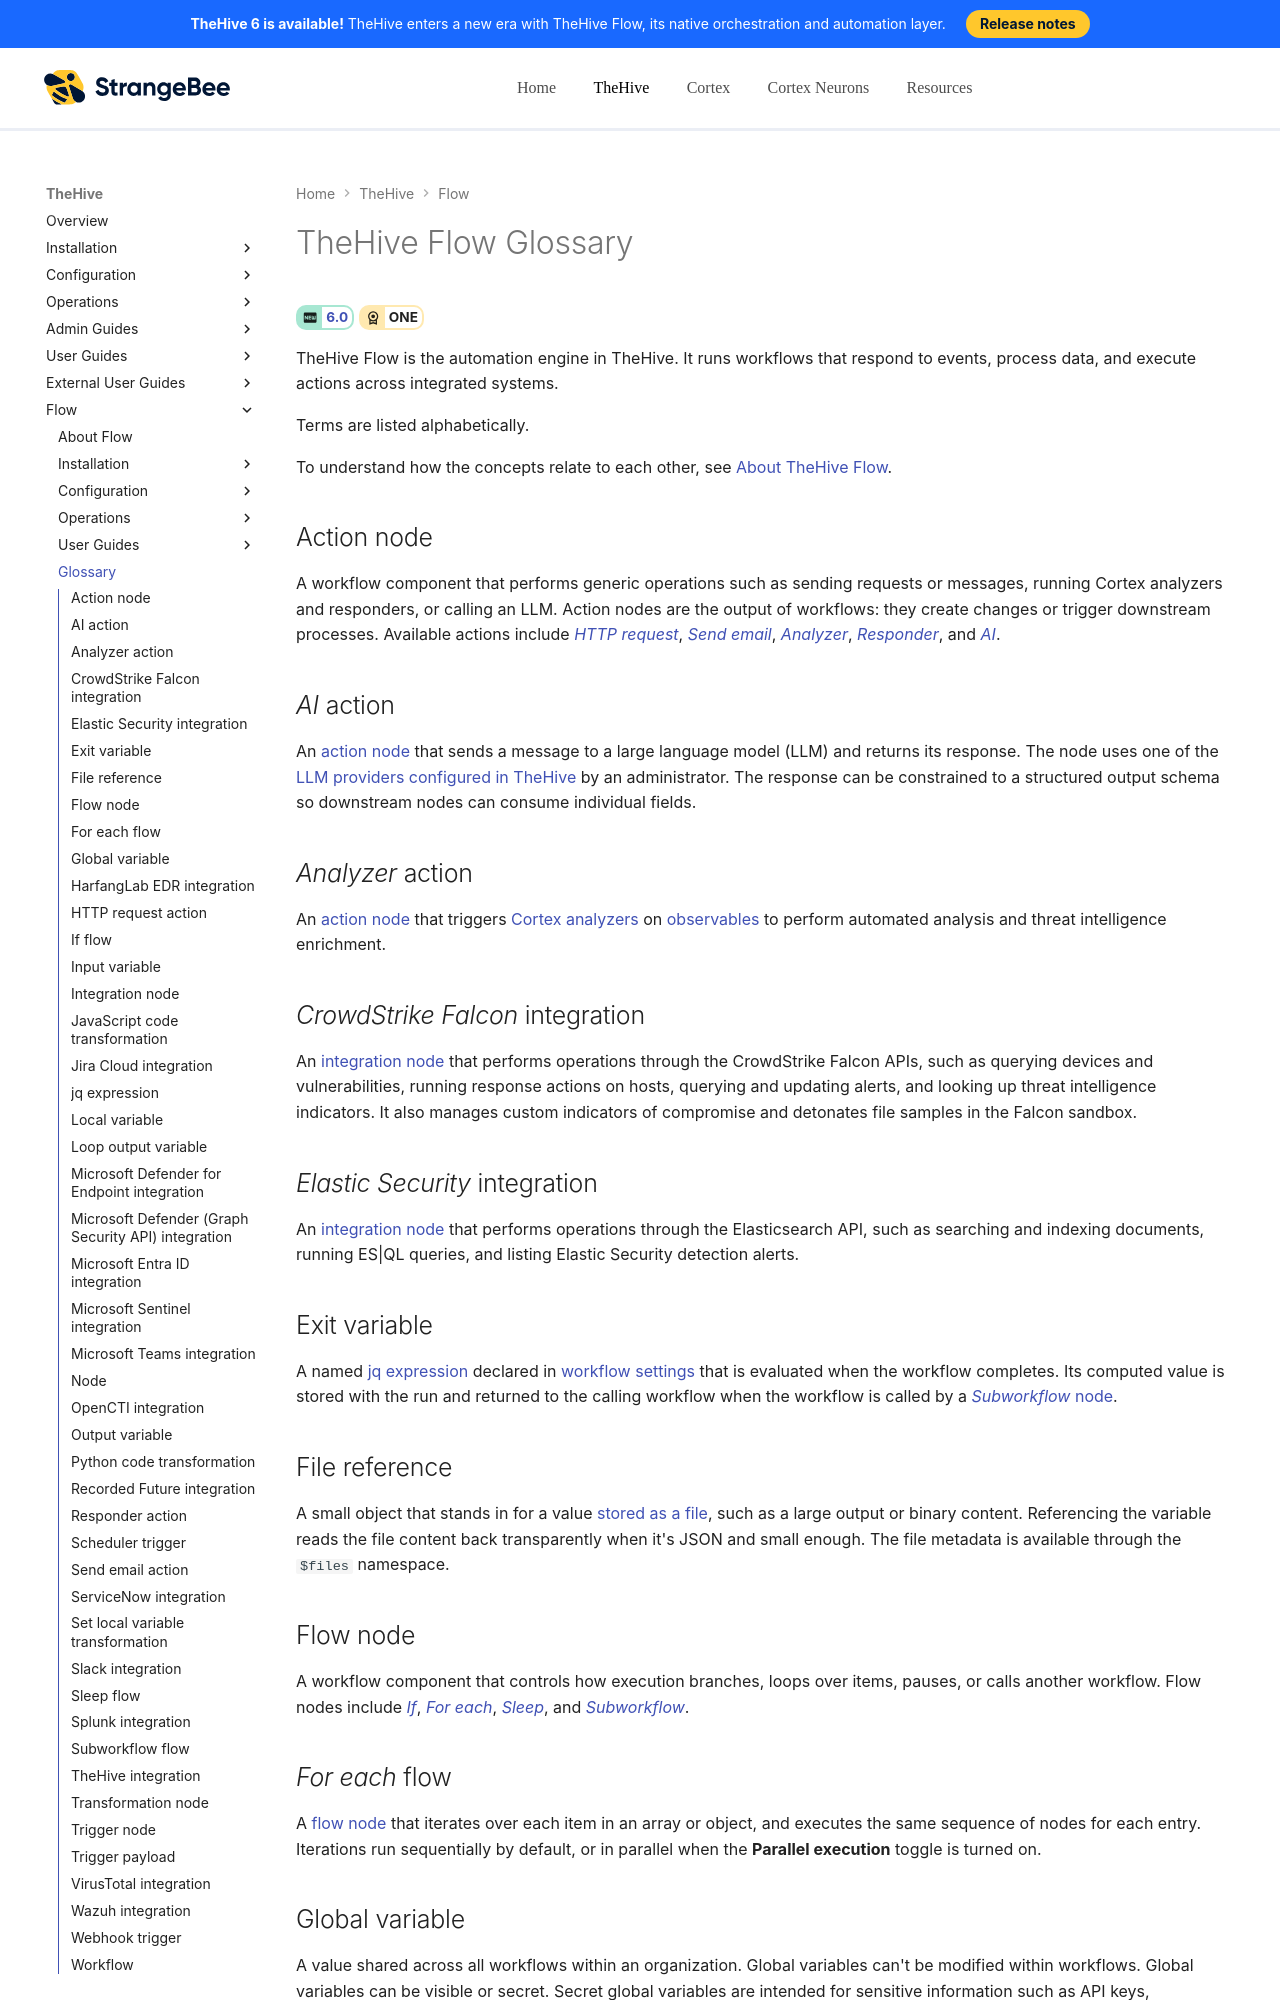

repository: StrangeBeeCorp/docs · page: flow/user-guides/glossary-flow/index.html · generator: mkdocs

# TheHive Flow Glossary

<!-- md:version 6.0 --> <!-- md:license ONE -->

TheHive Flow is the automation engine in TheHive. It runs workflows that respond to events, process data, and execute actions across integrated systems.

Terms are listed alphabetically.

To understand how the concepts relate to each other, see [About TheHive Flow](about-flow.md).

## Action node

A workflow component that performs generic operations such as sending requests or messages, running Cortex analyzers and responders, or calling an LLM. Action nodes are the output of workflows: they create changes or trigger downstream processes. Available actions include [*HTTP request*](#http-request-action), [*Send email*](#send-email-action), [*Analyzer*](#analyzer-action), [*Responder*](#responder-action), and [*AI*](#ai-action).

## *AI* action

An [action node](#action-node) that sends a message to a large language model (LLM) and returns its response. The node uses one of the [LLM providers configured in TheHive](../../thehive/administration/manage-llm-providers.md) by an administrator. The response can be constrained to a structured output schema so downstream nodes can consume individual fields.

## *Analyzer* action

An [action node](#action-node) that triggers [Cortex analyzers](../../thehive/administration/cortex/about-cortex.md) on [observables](../../thehive/user-guides/analyst-corner/cases/observables/about-observables.md) to perform automated analysis and threat intelligence enrichment.

## *CrowdStrike Falcon* integration

An [integration node](#integration-node) that performs operations through the CrowdStrike Falcon APIs, such as querying devices and vulnerabilities, running response actions on hosts, querying and updating alerts, and looking up threat intelligence indicators. It also manages custom indicators of compromise and detonates file samples in the Falcon sandbox.

## *Elastic Security* integration

An [integration node](#integration-node) that performs operations through the Elasticsearch API, such as searching and indexing documents, running ES|QL queries, and listing Elastic Security detection alerts.

## Exit variable

A named [jq expression](jq-functions.md#write-a-jq-expression) declared in [workflow settings](manage-input-exit-variables.md) that is evaluated when the workflow completes. Its computed value is stored with the run and returned to the calling workflow when the workflow is called by a [*Subworkflow* node](#subworkflow-flow).

## File reference

A small object that stands in for a value [stored as a file](about-flow.md#files), such as a large output or binary content. Referencing the variable reads the file content back transparently when it's JSON and small enough. The file metadata is available through the `$files` namespace.

## Flow node

A workflow component that controls how execution branches, loops over items, pauses, or calls another workflow. Flow nodes include [*If*](#if-flow), [*For each*](#for-each-flow), [*Sleep*](#sleep-flow), and [*Subworkflow*](#subworkflow-flow).

## *For each* flow

A [flow node](#flow-node) that iterates over each item in an array or object, and executes the same sequence of nodes for each entry. Iterations run sequentially by default, or in parallel when the **Parallel execution** toggle is turned on.
